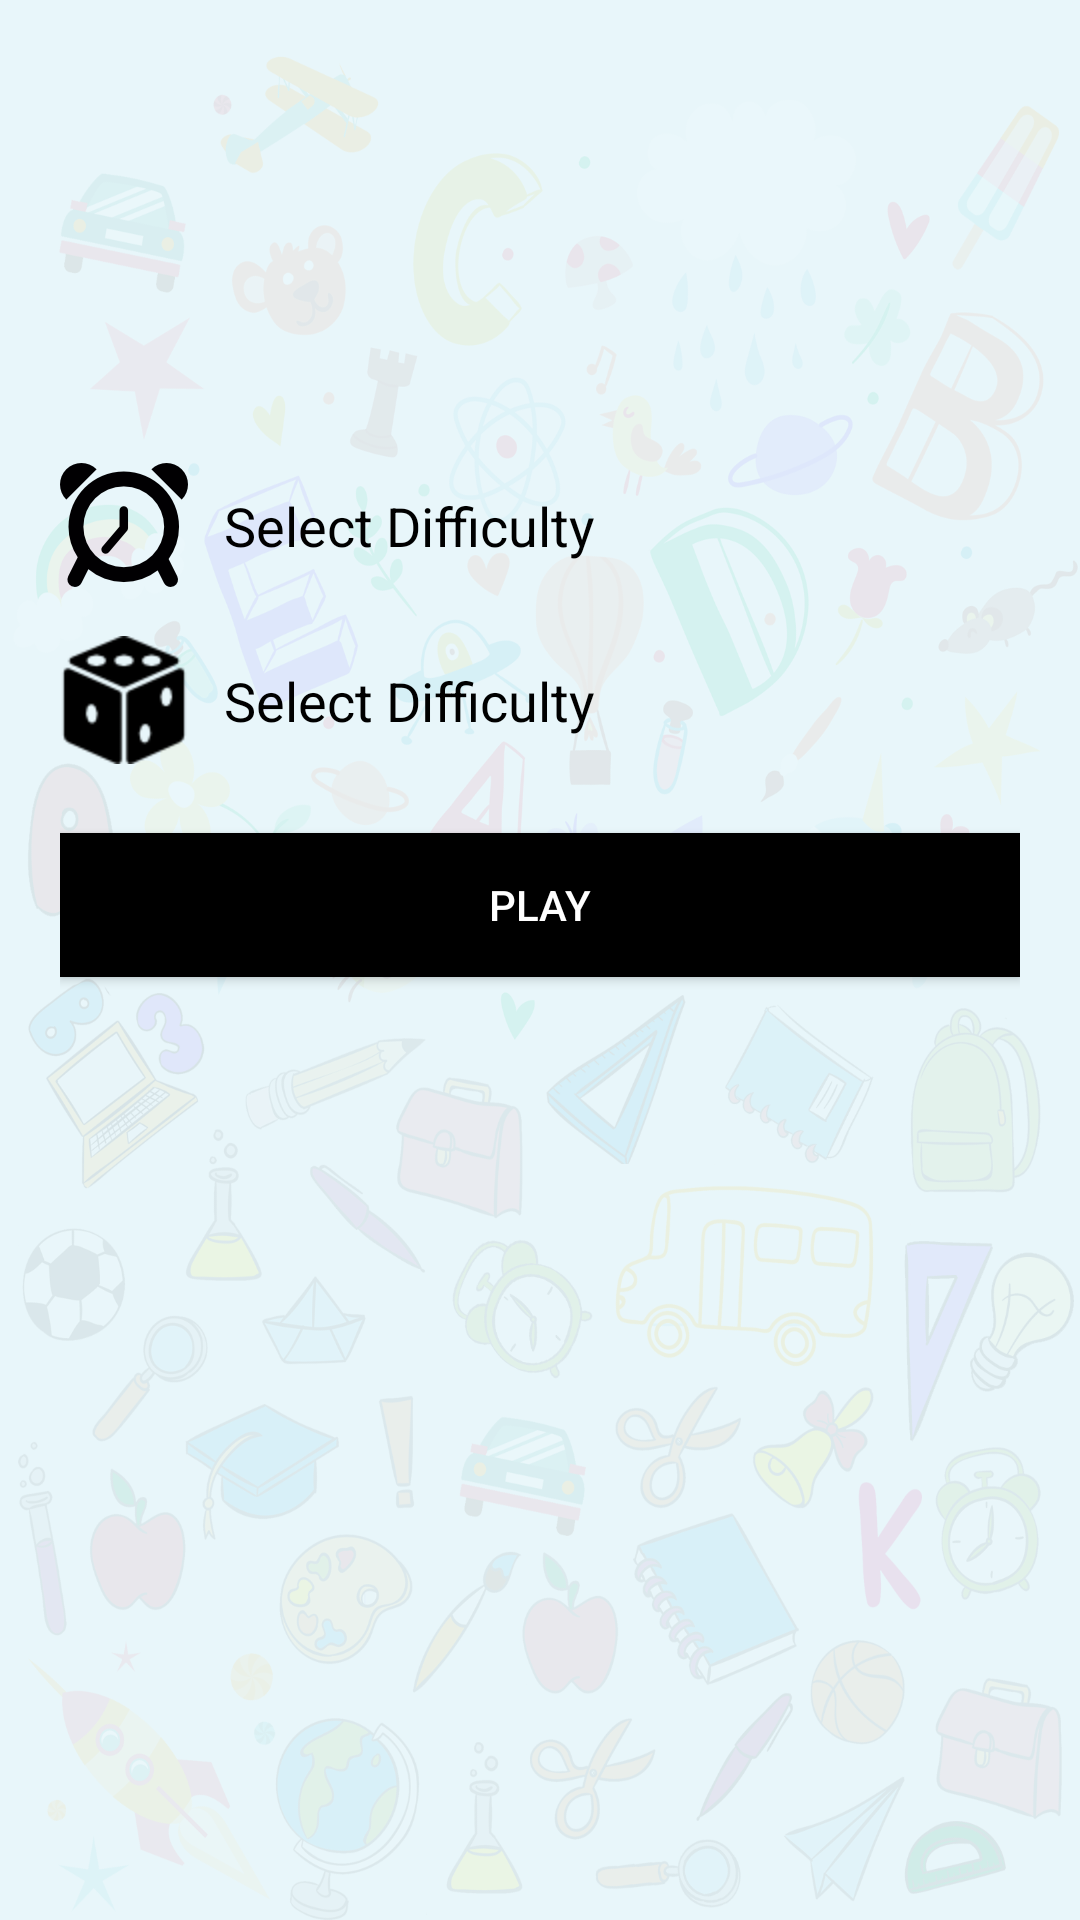

Reconstruct the res/layout file that produces this screen, plus the resources it refers to.
<!-- AndroidManifest.xml: application theme AppTheme -->
<!-- res/layout/level_content_item.xml -->
<?xml version="1.0" encoding="utf-8"?>
<LinearLayout xmlns:android="http://schemas.android.com/apk/res/android"
    android:layout_width="match_parent"
    android:layout_height="match_parent"
    android:orientation="vertical"
    android:padding="20dp">

    <ImageView
        android:layout_width="wrap_content"
        android:layout_height="wrap_content"
        android:layout_gravity="center_horizontal"
        android:background="@drawable/unlocked"
        android:contentDescription="@string/textBallRadius" />

    <TextView
        android:id="@+id/textDifficulty"
        style="@style/ButtonText"
        android:layout_width="wrap_content"
        android:layout_height="wrap_content"
        android:layout_gravity="center_horizontal"
        android:textColor="@color/color_green" />

    <TextView
        android:id="@+id/textLevel"
        style="@style/ButtonText"
        android:layout_width="wrap_content"
        android:layout_height="wrap_content"
        android:layout_gravity="center_horizontal"
        android:layout_margin="0dp"
        android:padding="0dp"
        android:textColor="@color/color_green" />

    <TextView
        android:id="@+id/textHint"
        style="@style/ButtonText"
        android:layout_width="wrap_content"
        android:layout_height="wrap_content"
		android:maxLines = "4"
        android:layout_gravity="start"
		android:scrollbarSize="10dp"
		android:fadeScrollbars="false"
		android:scrollbars="vertical"/>

    <TableRow
        android:layout_width="match_parent"
        android:layout_height="wrap_content"
        android:layout_marginTop="10dp">

        <ImageView
            android:layout_width="wrap_content"
            android:layout_height="wrap_content"
            android:layout_gravity="center"
            android:background="@drawable/time"
            android:contentDescription="@string/textBallRadius" />

        <TextView
            android:id="@+id/textTime"
            style="@style/ButtonText"
            android:layout_width="wrap_content"
            android:layout_height="wrap_content"
            android:text="@string/textSelectDifficulty" />
    </TableRow>

    <TableRow
        android:layout_width="match_parent"
        android:layout_height="wrap_content"
        android:layout_marginTop="10dp">

        <ImageView
            android:layout_width="wrap_content"
            android:layout_height="wrap_content"
            android:layout_gravity="center"
            android:background="@drawable/score"
            android:contentDescription="@string/textBallRadius" />

        <TextView
            android:id="@+id/textScore"
            style="@style/ButtonText"
            android:layout_width="wrap_content"
            android:layout_height="wrap_content"
            android:text="@string/textSelectDifficulty" />
    </TableRow>

    <Button
        android:id="@+id/btnPlay"
        style="?android:attr/buttonStyleSmall"
        android:layout_width="match_parent"
        android:layout_height="wrap_content"
        android:layout_gravity="center_horizontal"
        android:layout_marginTop="20dp"
        android:background="@drawable/button_level_dialog_play_bg"
        android:text="@string/textPlay" />

</LinearLayout>
<!-- resources referenced by this layout -->
<resources>
  <!-- drawable button_level_dialog_play_bg (drawable) -->
  <?xml version="1.0" encoding="utf-8"?>
  <selector xmlns:android="http://schemas.android.com/apk/res/android">
      <item android:state_pressed="true">
          <shape>
              <solid android:color="#d2000000" />
          </shape>
      </item>
      <item>
          <shape>
              <solid android:color="#ff000000" />
          </shape>
      </item>
  </selector>
  <!-- drawable score: png bitmap (drawable-hdpi, 1707 bytes) -->
  <!-- drawable time: png bitmap (drawable-hdpi, 2072 bytes) -->
  <string name="textBallRadius">Ball Radius</string>
  <string name="textPlay">Play</string>
  <string name="textSelectDifficulty">Select Difficulty</string>
  <style name="ButtonText">
          <item name="android:layout_width">fill_parent</item>
          <item name="android:layout_height">wrap_content</item>
          <item name="android:textColor">#000000</item>
          <item name="android:gravity">bottom|left</item>
          <item name="android:layout_margin">2dp</item>
          <item name="android:textStyle">bold</item>
          <item name="android:textSize">18sp</item>
          <item name="android:fontFamily">sans-serif-thin</item>
          <item name="android:padding">10dp</item>
      </style>
  <style name="AppTheme" parent="Theme.AppCompat.NoActionBar">
          <item name="android:windowBackground">@drawable/backgroundtheme</item>
      </style>
  <!-- drawable backgroundtheme: png bitmap (drawable-hdpi, 433932 bytes) -->
</resources>
